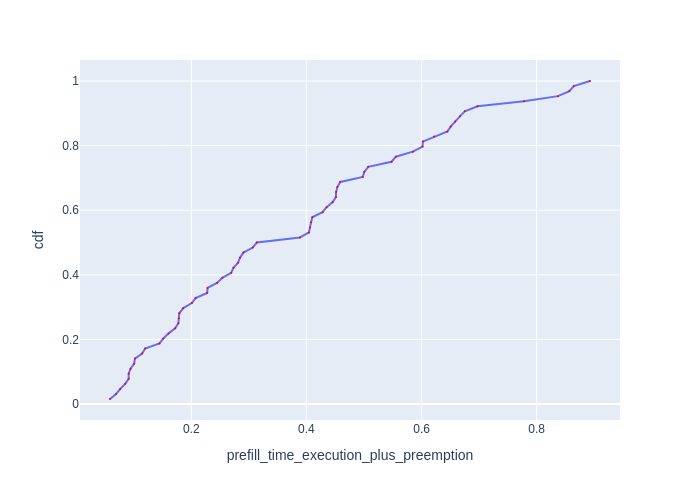

Data behind this chart, as committed beside it:
Request Id, prefill_time_execution_plus_preemption, cdf
0_4, 0.05881, 0.01562
0_20, 0.06939, 0.03125
0_30, 0.07665, 0.04688
0_37, 0.08527, 0.0625
0_41, 0.09124, 0.07812
0_42, 0.09125, 0.09375
0_47, 0.09448, 0.1094
0_59, 0.1008, 0.125
0_56, 0.1021, 0.1406
0_2, 0.1146, 0.1562
0_11, 0.1199, 0.1719
0_24, 0.1447, 0.1875
0_28, 0.1514, 0.2031
0_0, 0.1605, 0.2188
0_1, 0.172, 0.2344
0_8, 0.1775, 0.25
0_9, 0.1784, 0.2656
0_10, 0.1792, 0.2812
0_13, 0.1861, 0.2969
0_18, 0.2009, 0.3125
0_61, 0.2074, 0.3281
0_6, 0.2276, 0.3438
0_5, 0.2283, 0.3594
0_12, 0.2447, 0.375
0_36, 0.2539, 0.3906
0_19, 0.2693, 0.4062
0_45, 0.2732, 0.4219
0_3, 0.2813, 0.4375
0_48, 0.2846, 0.4531
0_52, 0.2906, 0.4688
0_58, 0.3068, 0.4844
0_32, 0.3139, 0.5
0_51, 0.3888, 0.5156
0_7, 0.4045, 0.5312
0_55, 0.4062, 0.5469
0_60, 0.4078, 0.5625
0_57, 0.4102, 0.5781
0_23, 0.428, 0.5938
0_39, 0.4351, 0.6094
0_27, 0.4456, 0.625
0_15, 0.4513, 0.6406
0_44, 0.4516, 0.6562
0_43, 0.4538, 0.6719
0_17, 0.4587, 0.6875
0_63, 0.4979, 0.7031
0_14, 0.5006, 0.7188
0_62, 0.5074, 0.7344
0_21, 0.5478, 0.75
0_22, 0.5554, 0.7656
0_16, 0.5849, 0.7812
0_54, 0.6017, 0.7969
0_29, 0.6023, 0.8125
0_40, 0.6221, 0.8281
0_33, 0.6449, 0.8438
0_25, 0.6508, 0.8594
0_34, 0.6583, 0.875
0_26, 0.6667, 0.8906
0_35, 0.6751, 0.9062
0_31, 0.6973, 0.9219
0_38, 0.7779, 0.9375
... 4 more rows
